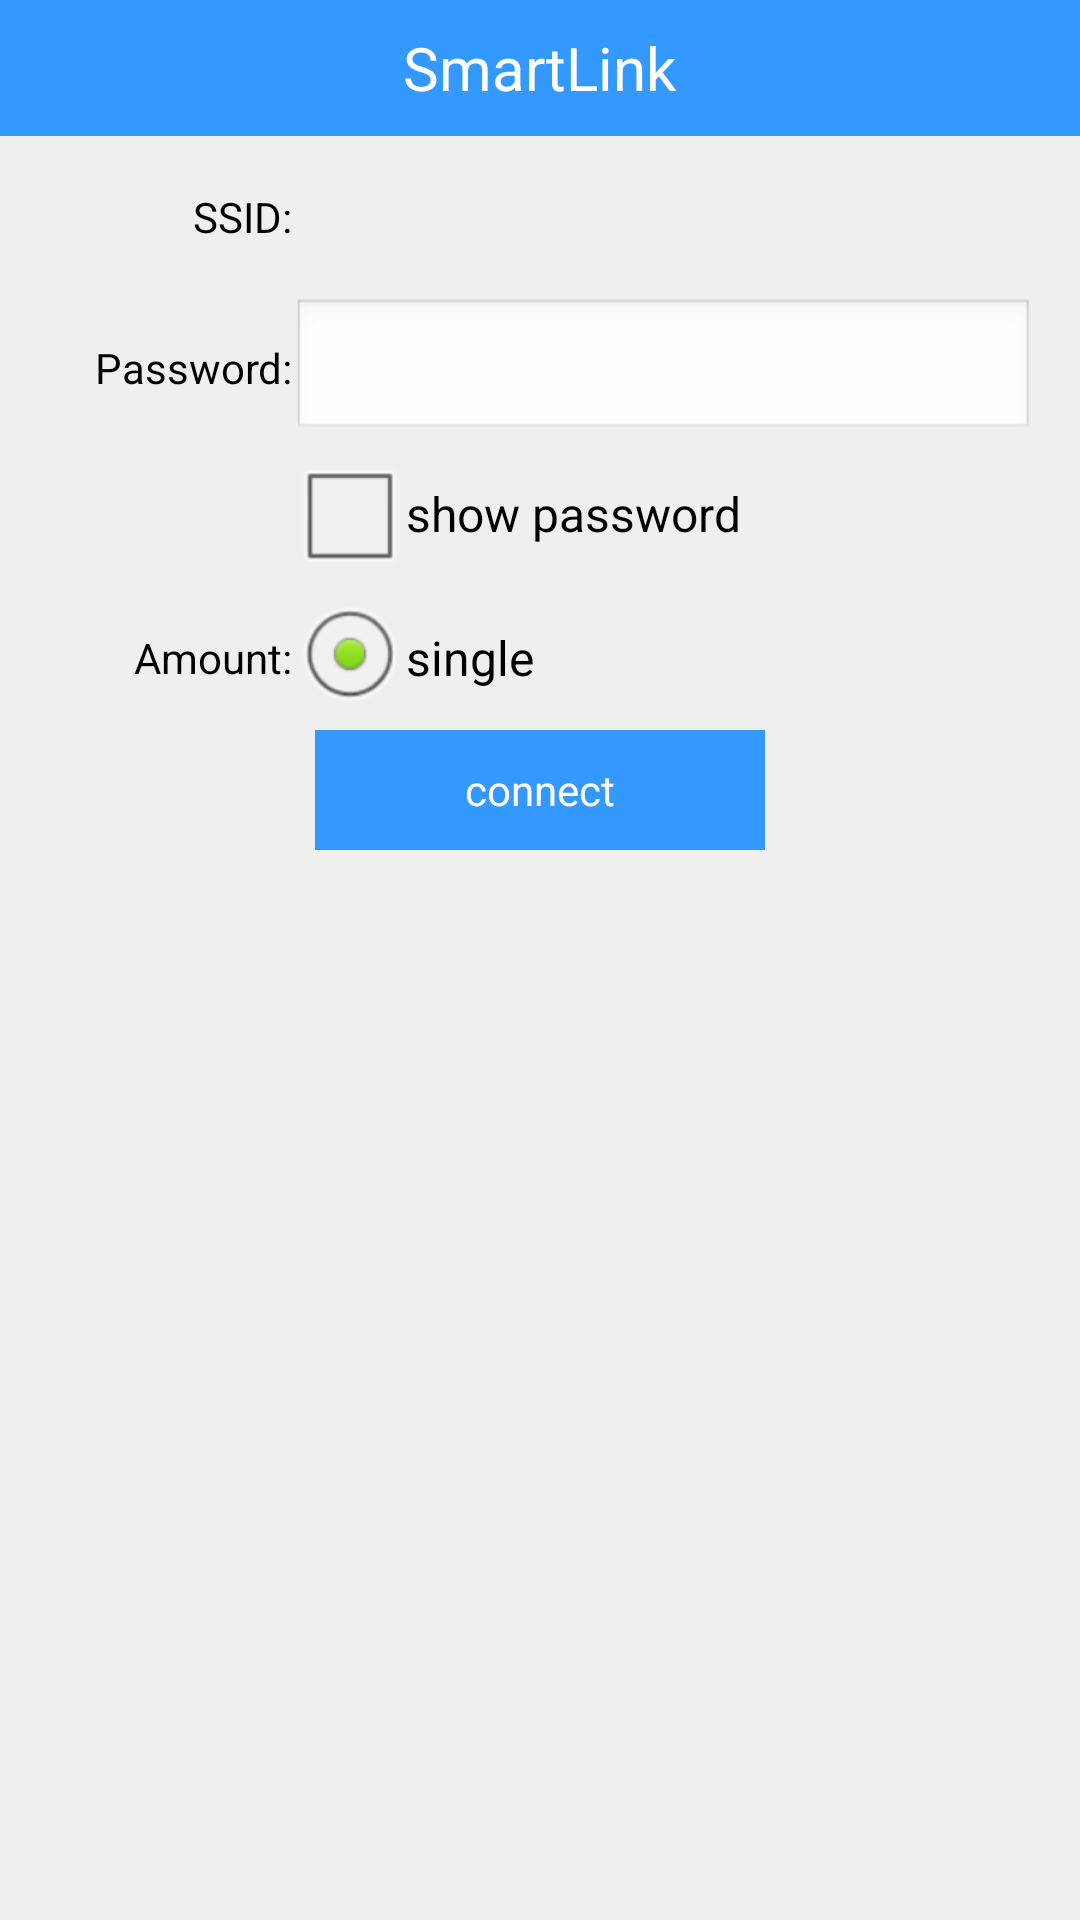

Android layout source for this screen:
<!-- AndroidManifest.xml: application theme android:Theme.NoTitleBar -->
<!-- res/layout/smart_config.xml -->
<?xml version="1.0" encoding="utf-8"?>
<LinearLayout xmlns:android="http://schemas.android.com/apk/res/android"
    android:layout_width="fill_parent"
    android:layout_height="fill_parent"
    android:background="#efefef"
    android:orientation="vertical" >
	
	<RelativeLayout
	    android:layout_width="fill_parent"
	    android:layout_height="45.3dp"
	    android:background="#3399FF"
	    >
	   

	    <TextView
	        android:id="@+id/hd_title"
	        android:textSize="20sp"
	        android:layout_width="wrap_content"
	        android:layout_height="wrap_content"
	        android:layout_centerHorizontal="true"
	        android:layout_centerVertical="true"
	        android:textColor="#FFFFFF"
	        android:text="SmartLink" />
	        
	</RelativeLayout>
	
    <LinearLayout
        android:layout_width="fill_parent"
        android:layout_height="wrap_content"
        android:gravity="center"
        android:orientation="vertical" 
        android:paddingLeft="15dp"
        android:paddingRight="15dp" 
        android:layout_marginTop="10dp"
        >

        <LinearLayout
            android:layout_width="fill_parent"
            android:layout_height="wrap_content" >

            <TextView
                android:layout_width="0dp"
                android:layout_height="wrap_content"
                android:layout_weight="1"
                android:gravity="right"
                android:textColor="#000000"
                android:text="SSID:" />

            <TextView
                android:id="@+id/ssid"
                android:layout_width="0dp"
                android:layout_height="34dp"
                android:gravity="center_vertical"
                android:textColor="#000000"
                android:layout_weight="3" />
        </LinearLayout>

        <LinearLayout
            android:layout_width="fill_parent"
            android:layout_height="wrap_content" 
            android:layout_marginTop="10dp"
            >

            <TextView
                android:layout_width="0dp"
                android:layout_height="wrap_content"
                android:layout_weight="1"
                android:gravity="right|center_vertical"
                android:textColor="#000000"
                android:text="@string/label_password" />

            <EditText
                android:id="@+id/pwd"
                android:layout_width="0dp"
                android:layout_height="wrap_content"
                android:layout_weight="3"
                android:textColor="#000000"
                android:inputType="textPassword" />
        </LinearLayout>

        <LinearLayout android:layout_width="fill_parent"
            android:layout_height="wrap_content">
            <TextView
                android:layout_width="0dp"
                android:layout_height="wrap_content"
                android:textColor="#000000"
                android:layout_weight="1"
                 />
            <CheckBox
	            android:id="@+id/showPwd"
	            android:layout_width="0dp"
	            android:layout_weight="3"
	            android:layout_height="wrap_content"
	            android:textColor="#000000"
	            android:text="@string/label_show_password" />
        </LinearLayout>

        <LinearLayout
            android:layout_width="fill_parent"
            android:layout_height="wrap_content"
            android:gravity="center" >

            <TextView
                android:layout_width="0dp"
                android:layout_weight="1"
                android:layout_height="wrap_content"
                android:gravity="right|center_vertical"
                android:textColor="#000000"
                android:text="@string/label_device_count" />

            <RadioGroup
                android:id="@+id/deviceCountGroup"
                android:layout_width="0dp"
                android:layout_weight="3"
                android:layout_height="wrap_content"
                android:layout_gravity="center"
                android:orientation="horizontal" >

                <RadioButton
                    android:id="@+id/deviceCountSingle"
                    android:layout_width="wrap_content"
                    android:layout_height="wrap_content"
                    android:textColor="#000000"
                    android:checked="true"
                    android:text="@string/label_device_count_single" 
                    />

              
            </RadioGroup>
        </LinearLayout>

        <LinearLayout
            android:layout_width="fill_parent"
            android:layout_height="wrap_content" 
             android:gravity="center_horizontal"
            >

            <Button
                android:id="@+id/connect"
                android:layout_width="150dp"
                android:layout_height="40dp"
                android:textColor="#ffffff"
                android:background="#3399FF"
                android:text="@string/btn_connect" />
        </LinearLayout>
    </LinearLayout>

</LinearLayout>
<!-- resources referenced by this layout -->
<resources>
  <string name="btn_connect">connect</string>
  <string name="label_device_count">Amount:</string>
  <string name="label_device_count_single">single</string>
  <string name="label_password">Password:</string>
  <string name="label_show_password">show password</string>
</resources>
